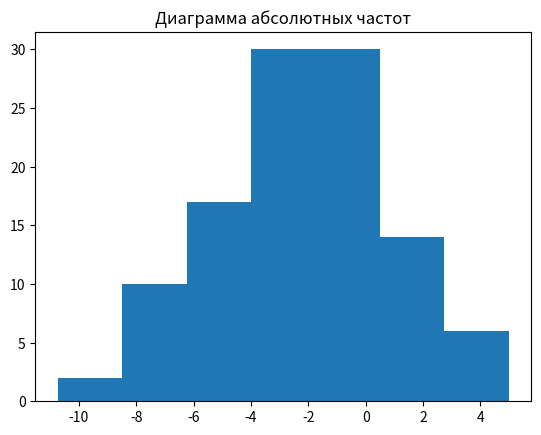

This figure's Python source:
##  (-2;9)//	110//	1,25//	4	Скотта	// t-распределение Стьюдента  с числом степеней свободы k=7

import numpy as np
import matplotlib.pyplot as plt
import scipy.stats as sts
import math


## сортировка массива по возрастанию
def sort_massiv(massiv):
    massiv.sort()
    return massiv


def generation_norm_random(a=-2, sigma=3, n_points=110):
    massiv = np.random.normal(a, sigma, n_points)
    return massiv


def plot_norm(a=0, sigma=1, n_points=110):
    massiv = generation_norm_random(a, sigma, n_points)
    plt.hist(massiv, density=True, histtype='stepfilled', alpha=0.8)
    plt.title('Гистограмма нормального распределения')

    ## Пункт 1


## расчет числа интервалов  и длину интервала группироваки по правилу Скотта
def calc_k_scott(n_points, massiv):
    h = 3.5 * calc_std(massiv) / (n_points ** (1 / 3))
    k = int((max(massiv) - min(massiv)) / h)
    print('h = ', h)
    print('k = ', k)
    return h, k


## вычисление суммы абсолютных частот в интервалах группировки и построить диагармму ассолютных частот
def calc_abs_freq(h, k, massiv):
    ## абсолютные частоты в интервалах группировки
    abs_freq = []
    intervals = []
    print(massiv.min())
    for i in range(int(k)):
        intervals.append([massiv.min() + h * i, massiv.min() + h * (i + 1)])
    print('Количество интервалов: ', k)
    print('Длина интервала: ', h)
    print('Интервалы: ', intervals)
    ## вычисление абсолютных частот
    for i in range(int(k)):
        abs_freq.append(0)
        for j in massiv:
            if intervals[i][0] <= j < intervals[i][1]:
                abs_freq[i] += 1
    print('Абсолютные частоты: ', abs_freq)
    ## сумма абсолютных частот
    sum_abs_freq = 0
    for i in abs_freq:
        sum_abs_freq += i
    print('Сумма абсолютных частот: ', sum_abs_freq)
    ## построение диаграммы абсолютных частот
    intervals_gist = []
    for i in range(int(k)):
        intervals_gist.append(intervals[i][0])
    plt.bar(intervals_gist, abs_freq, width=h, align='edge')
    plt.title('Диаграмма абсолютных частот')
    plt.show()

    









    ## Пункт 4

## функция вычисления математического ожидания
def calc_mean(massiv):
    sum = 0
    for i in massiv:
        sum += i
    return sum / len(massiv)


## функция вычисления дисперсии
def calc_disp(massiv):
    sum = 0
    for i in massiv:
        sum += (i - calc_mean(massiv)) ** 2
    return sum / (len(massiv) - 1)


## функция вычисления среднеквадратического отклонения
def calc_std(massiv):
    return math.sqrt(calc_disp(massiv))


## вычисление стандартное отклонение значений ряда измерений в ручную
def calc_std(massiv):
    sum = 0
    for i in massiv:
        sum += i
    mean = sum / len(massiv)
    sum = 0
    for i in massiv:
        sum += (i - mean) ** 2
    return math.sqrt(sum / (len(massiv) - 1))


## функция вычисления коэффициента асимметрии
def calc_asym(massiv):
    sum = 0
    for i in massiv:
        sum += (i - calc_mean(massiv)) ** 3
    return sum / (len(massiv) * (calc_std(massiv) ** 3))


## функция вычисления коэффициента эксцесса
def calc_excess(massiv):
    sum = 0
    for i in massiv:
        sum += (i - calc_mean(massiv)) ** 4
    return sum / (len(massiv) * (calc_std(massiv) ** 4)) - 3


## функция вычисления медианы
def calc_median(massiv):
    return massiv[int(len(massiv) / 2)]


def result_4_punkt(massiv):
    print('Математическое ожидание 1 способом: ', calc_mean(massiv))
    print('Математическое ожидание 2 способом: ', np.mean(massiv))
    print('Дисперсия 1 способом: ', calc_disp(massiv))
    print('Дисперсия 2 способом: ', np.var(massiv))
    print('Среднеквадратическое отклонение 1 способом: ', calc_std(massiv))
    print('Среднеквадратическое отклонение 2 способом: ', np.std(massiv))
    print('Коэффициент асимметрии 1 способом: ', calc_asym(massiv))
    print('Коэффициент асимметрии 2 способом: ', sts.skew(massiv))
    print('Коэффициент эксцесса 1 способом: ', calc_excess(massiv))
    print('Коэффициент эксцесса 2 способом: ', sts.kurtosis(massiv))
    print('Медиана 1 способом: ', calc_median(massiv))
    print('Медиана 2 способом: ', np.median(massiv))


massiv = sort_massiv(generation_norm_random(-2, 3, 110))
print(massiv.min())
print(massiv)
calc_abs_freq(calc_k_scott(110, massiv)[0],calc_k_scott(110, massiv)[1], massiv)
result_4_punkt(massiv)

##Пункт 3
